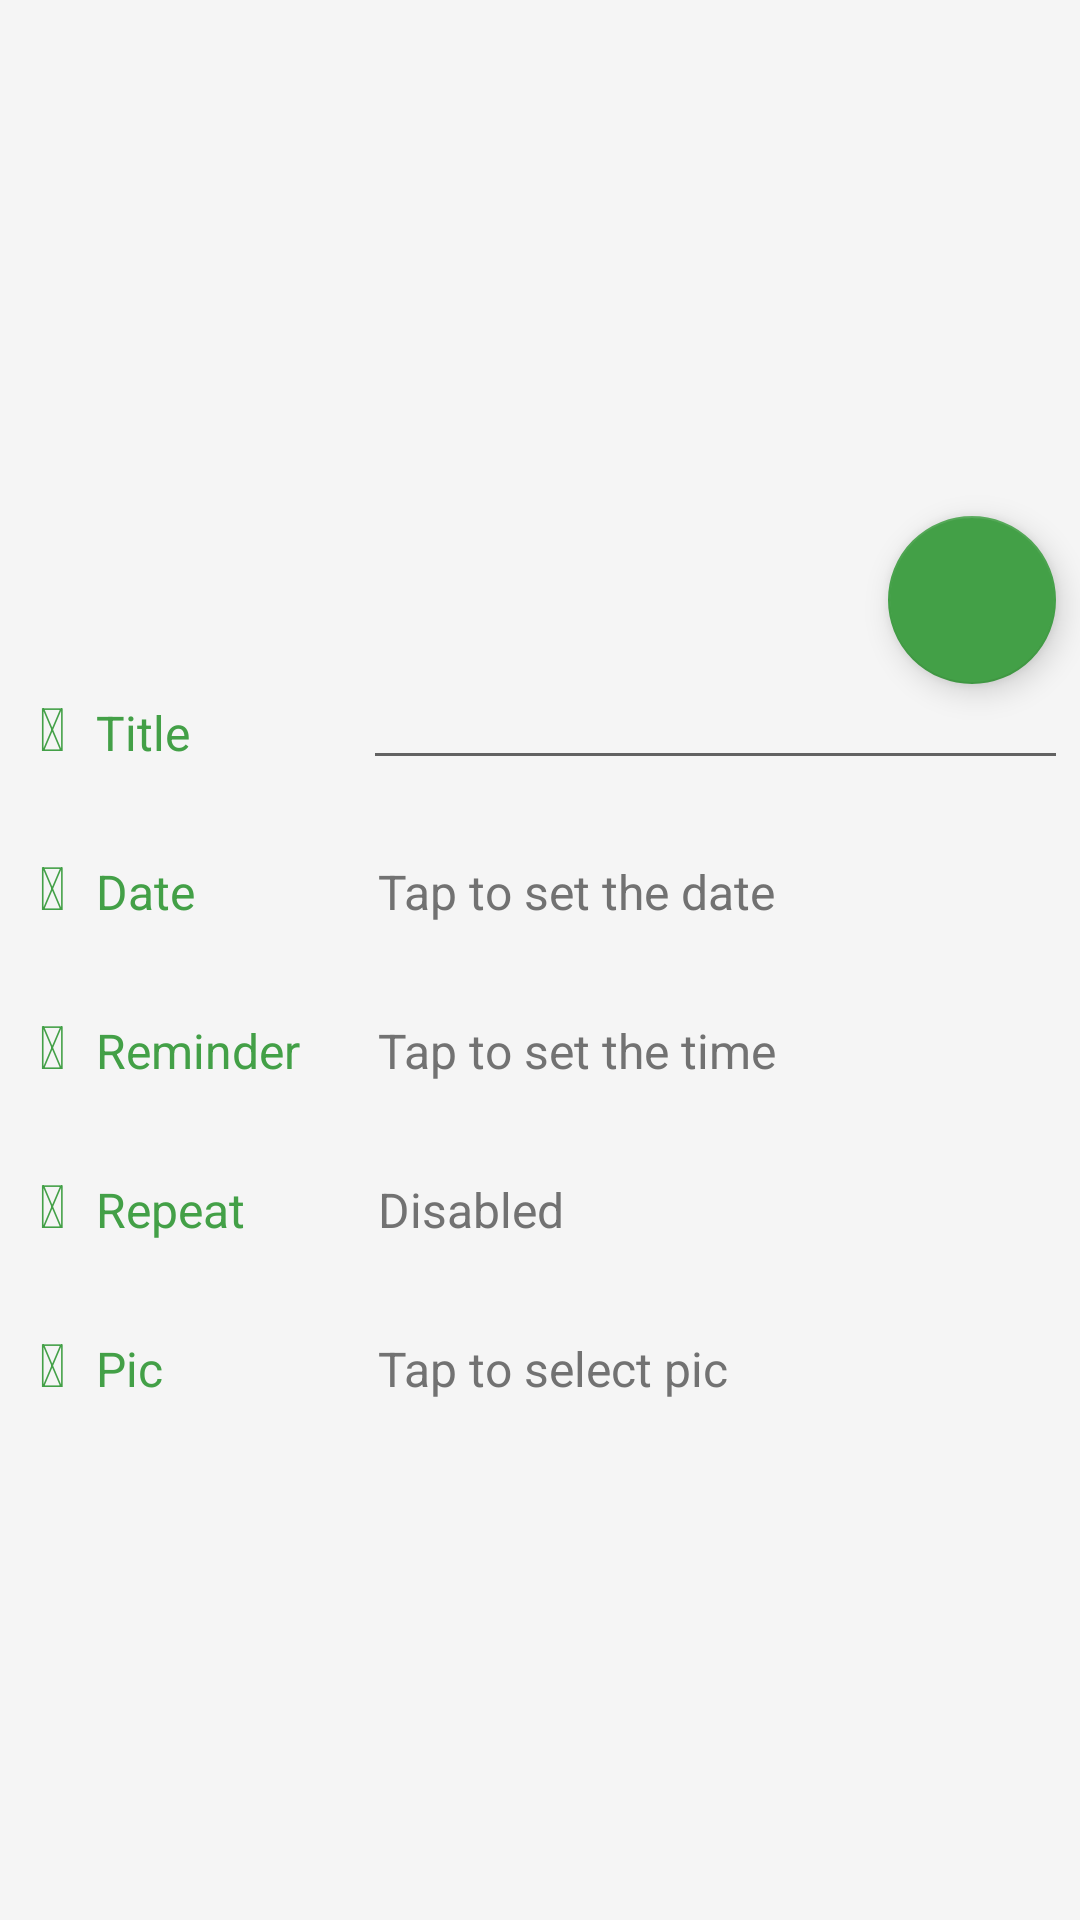

Layout XML and referenced resources for this Android screen:
<!-- AndroidManifest.xml: application theme AppTheme -->
<!-- res/layout/frag_time_reminder_create.xml -->
<?xml version="1.0" encoding="utf-8"?>
<android.support.design.widget.CoordinatorLayout
    android:id="@+id/frag_time_outer_lay"
    xmlns:android="http://schemas.android.com/apk/res/android"
    xmlns:app="http://schemas.android.com/apk/res-auto"
    xmlns:tools="http://schemas.android.com/tools"
    android:layout_width="match_parent"
    android:layout_height="match_parent"
    android:fitsSystemWindows="true"
    android:clipChildren="false"
    tools:context="seedling.corp.recyclerviewpractice.fragment.CreateTimeReminderFrag">

    <ScrollView
        android:id="@+id/scrollView_create_time"
        android:layout_width="match_parent"
        android:layout_height="match_parent"
        android:scrollbarStyle="outsideOverlay"
        android:clipToPadding="false"
        app:layout_behavior="@string/appbar_scrolling_view_behavior">

        <LinearLayout
            android:id="@+id/lay_create_time"
            android:layout_width="match_parent"
            android:layout_height="match_parent"
            android:orientation="vertical">

            <ImageView
                android:id="@+id/iv_pic"
                android:layout_width="match_parent"
                android:layout_height="@dimen/imageview_height"
                android:scaleType="fitXY"
                android:src="@mipmap/ic_launcher"/>

            <GridLayout
                android:id="@+id/grid_lay_time_frag"
                android:layout_margin="8dp"
                android:layout_width="match_parent"
                android:layout_height="match_parent"
                android:rowCount="5"
                android:columnCount="3">

                <TextView
                    android:id="@+id/tv_title_icon"
                    style="@style/MyAwesomeFontTextView"
                    android:text="@string/fa_icon_title"/>

                <TextView
                    android:id="@+id/tv_title"
                    android:text="@string/field_title"
                    style="@style/FieldTitle"/>

                <EditText
                    android:id="@+id/edit_title"
                    android:selectAllOnFocus="true"
                    android:imeOptions="actionNext"
                    android:inputType="text"
                    style="@style/FieldValue"/>

                <TextView
                    android:id="@+id/tv_date_icon"
                    style="@style/MyAwesomeFontTextView"
                    android:text="@string/fa_icon_date"/>

                <TextView
                    android:id="@+id/tv_date"
                    android:text="@string/field_date"
                    style="@style/FieldTitle"/>

                <TextView
                    android:id="@+id/date_picker"
                    android:text="@string/field_date_hint"
                    style="@style/FieldValue"/>

                <TextView
                    android:id="@+id/tv_time_icon"
                    style="@style/MyAwesomeFontTextView"
                    android:text="@string/fa_icon_reminder"/>

                <TextView
                    android:id="@+id/tv_time"
                    android:text="@string/field_time"
                    style="@style/FieldTitle"/>

                <TextView
                    android:id="@+id/time_picker"
                    android:text="@string/field_time_hint"
                    style="@style/FieldValue"/>

                <TextView
                    android:id="@+id/tv_repeat_icon"
                    style="@style/MyAwesomeFontTextView"
                    android:text="@string/fa_icon_repeat"/>

                <TextView
                    android:id="@+id/tv_repeat"
                    android:text="@string/field_repeat"
                    style="@style/FieldTitle"/>

                <TextView
                    android:id="@+id/repeat_picker"
                    android:text="@string/repeat_disabled"
                    style="@style/FieldValue"/>

                <TextView
                    android:id="@+id/tv_attach_icon"
                    style="@style/MyAwesomeFontTextView"
                    android:text="@string/fa_icon_pic"/>

                <TextView
                    android:id="@+id/tv_attach"
                    android:text="@string/field_attach"
                    style="@style/FieldTitle"/>

                <TextView
                    android:id="@+id/tv_choose_img"
                    android:text="@string/field_pic_hint"
                    style="@style/FieldValue"/>
            </GridLayout>

        </LinearLayout>
    </ScrollView>

    <android.support.design.widget.FloatingActionButton
        android:id="@+id/fab_save_time"
        android:layout_width="wrap_content"
        android:layout_height="wrap_content"
        app:layout_anchor="@id/iv_pic"
        app:layout_anchorGravity="bottom|right|end"
        android:layout_marginRight="@dimen/fab_margin"
        android:transitionName="fab"
        android:src="@mipmap/ic_action_tick"/>

</android.support.design.widget.CoordinatorLayout>
<!-- resources referenced by this layout -->
<resources>
  <dimen name="fab_margin">8dp</dimen>
  <dimen name="imageview_height">200dp</dimen>
  <string name="fa_icon_date"></string>
  <string name="fa_icon_pic"></string>
  <string name="fa_icon_reminder"></string>
  <string name="fa_icon_repeat"></string>
  <string name="fa_icon_title"></string>
  <string name="field_attach">Pic</string>
  <string name="field_date" translatable="false">Date</string>
  <string name="field_date_hint">Tap to set the date</string>
  <string name="field_pic_hint">Tap to select pic</string>
  <string name="field_repeat">Repeat</string>
  <string name="field_time">Reminder</string>
  <string name="field_time_hint">Tap to set the time</string>
  <string name="field_title">Title</string>
  <string name="repeat_disabled">Disabled</string>
  <style name="FieldTitle" parent="TextAppearance.AppCompat.Subhead">
          <item name="android:textColor">?colorAccent</item>/&gt;
          <item name="android:padding">@dimen/space_btw_icon_title</item>/&gt;
          <item name="android:layout_marginTop">@dimen/spacing_double</item>/&gt;
          <item name="android:gravity">center_vertical</item>/&gt;
      </style>
  <style name="FieldValue" parent="FieldTitle">
          <item name="android:textColor">@color/secondary_text</item>/&gt;
          <item name="android:layout_width">match_parent</item>/&gt;
          <item name="android:layout_height">wrap_content</item>/&gt;
          <item name="android:layout_marginLeft">@dimen/spacing_double</item>/&gt;
      </style>
  <style name="MyAwesomeFontTextView">
          <item name="android:textColor">?colorAccent</item>/&gt;
          <item name="android:textSize">20sp</item>/&gt;
          <item name="android:padding">@dimen/space_btw_icon_title</item>/&gt;
          <item name="android:layout_marginTop">@dimen/spacing_double</item>/&gt;
          <item name="android:gravity">center_vertical</item>/&gt;
      </style>
  <style name="AppTheme" parent="Theme.AppCompat.Light.DarkActionBar">
          
          <item name="colorPrimary">@color/colorPrimary</item>
          <item name="colorPrimaryDark">@color/colorPrimaryDark</item>
          <item name="colorAccent">@color/colorAccent</item>
          <item name="android:windowBackground">@color/light_grey</item>
          <item name="android:colorBackground">@color/light_grey</item>
          <item name="android:dialogTheme">@style/date_picker</item>
          <item name="windowActionBar">false</item>
          <item name="windowNoTitle">true</item>
          <item name="colorControlHighlight">?colorAccent</item>
      </style>
  <dimen name="space_btw_icon_title">5dp</dimen>
  <dimen name="spacing_double">16dp</dimen>
  <color name="secondary_text">#ff727272</color>
  <color name="colorPrimary">#43a047</color>
  <color name="colorPrimaryDark">#2e7d32</color>
  <color name="colorAccent">#43a047</color>
  <color name="light_grey">#f5f5f5</color>
  <style name="date_picker" parent="Theme.AppCompat.Light.Dialog">
          <item name="colorAccent">@color/colorAccent</item>
      </style>
</resources>
